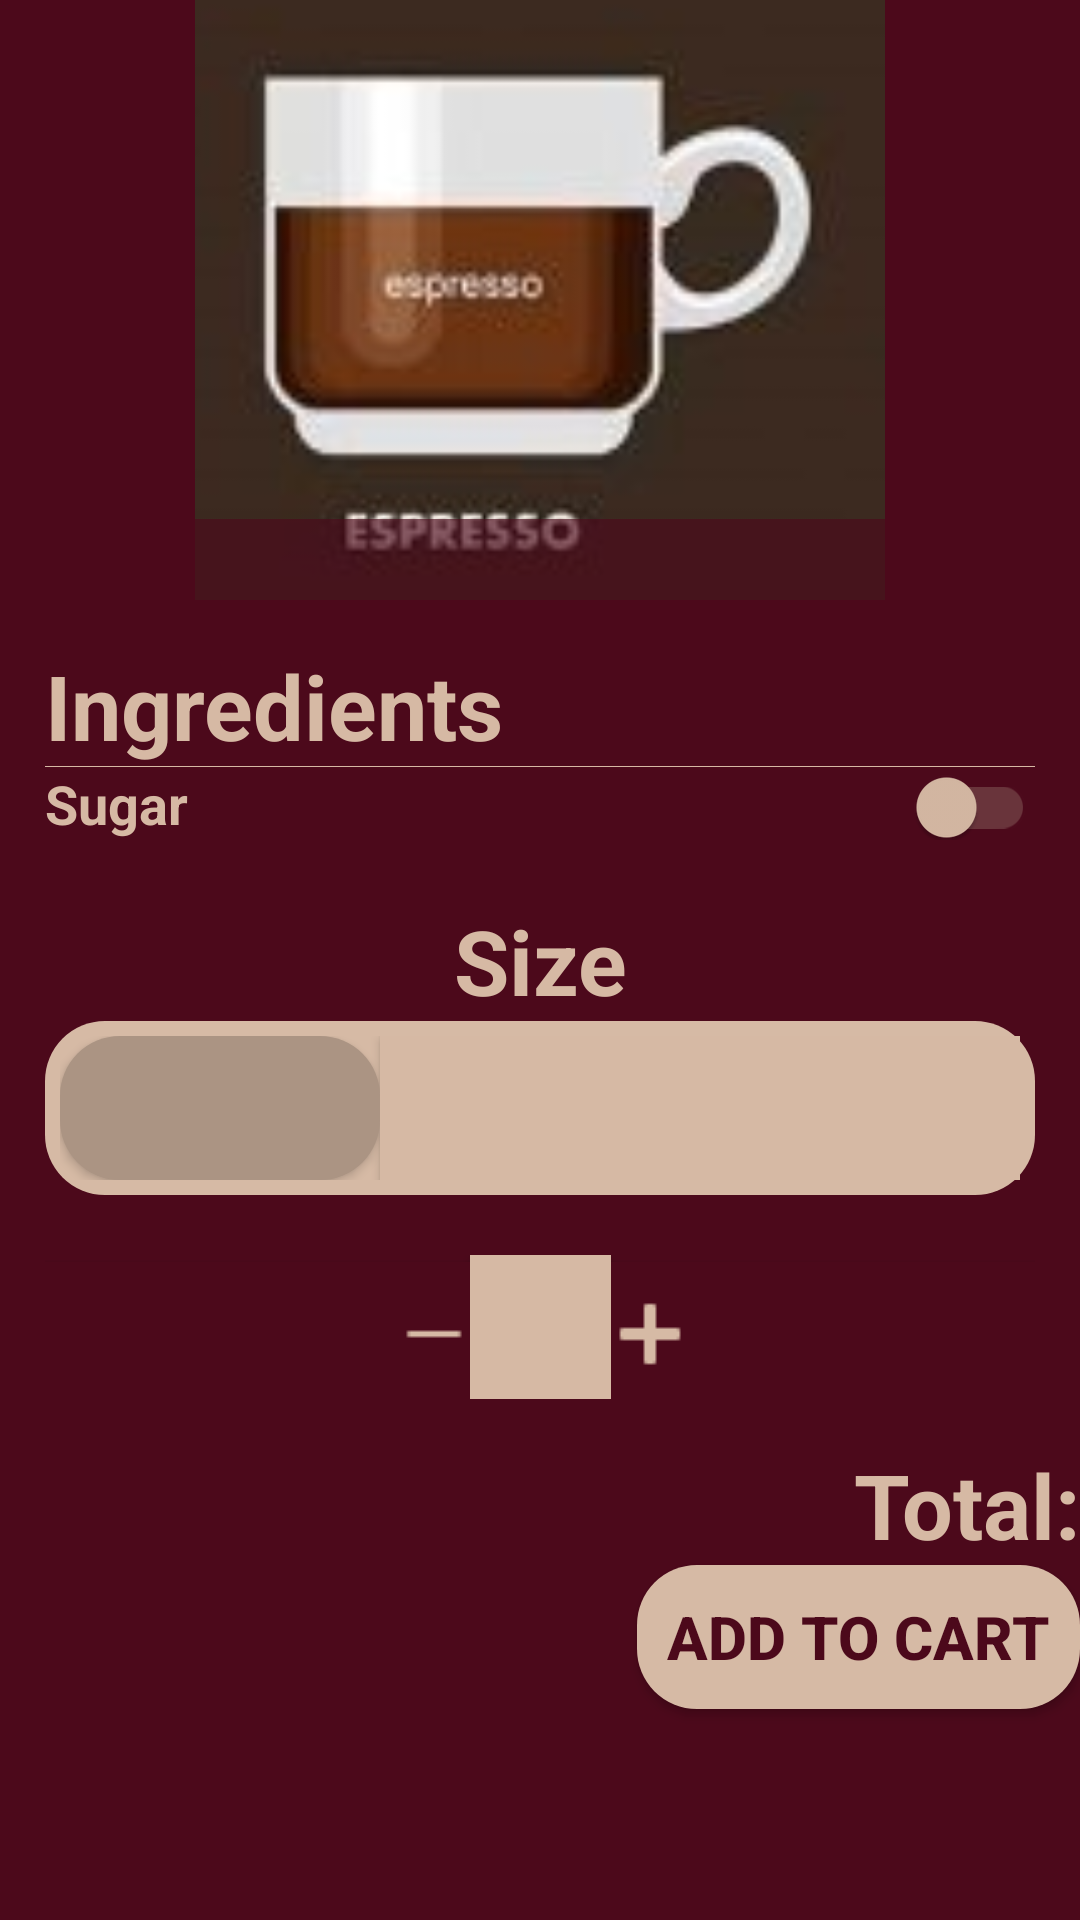

Here is an Android app screen rendered from its layout file. Give the layout XML and the strings, colors and styles it references.
<!-- AndroidManifest.xml: application theme AppTheme -->
<!-- res/layout/activity_complete_info.xml -->
<?xml version="1.0" encoding="utf-8"?>

<androidx.constraintlayout.widget.ConstraintLayout xmlns:android="http://schemas.android.com/apk/res/android"
    xmlns:app="http://schemas.android.com/apk/res-auto"
    xmlns:tools="http://schemas.android.com/tools"
    android:layout_width="match_parent"
    android:layout_height="match_parent"
    android:background="@color/colorAccent">

    <ImageView
        android:id="@+id/image_drink"
        android:layout_width="match_parent"
        android:layout_height="200dp"
        android:adjustViewBounds="true"
        android:src="@drawable/espresso"
        app:layout_constraintStart_toStartOf="parent"
        app:layout_constraintTop_toTopOf="parent" />

    <TextView
        android:id="@+id/name_of_drink"
        android:layout_width="match_parent"
        android:layout_height="wrap_content"
        android:alpha="0.65"
        android:background="@color/colorAccent"
        android:textColor="@color/colorBackground"
        android:textSize="20sp"
        android:gravity="right"
        app:layout_constraintBottom_toBottomOf="@+id/image_drink"
        app:layout_constraintEnd_toEndOf="parent" />

    <LinearLayout
        android:id="@+id/cap"
        android:layout_width="match_parent"
        android:layout_height="wrap_content"
        android:orientation="vertical"
        android:padding="15dp"
        app:layout_constraintStart_toStartOf="parent"
        app:layout_constraintTop_toBottomOf="@+id/image_drink">

        <TextView
            android:id="@+id/ingredients"
            android:layout_width="match_parent"
            android:layout_height="match_parent"
            android:text= "@string/Ingredients"
            android:textStyle="bold"
            android:textColor="@color/colorBackground"
            android:textSize="30sp" />

        <ListView
            android:id="@+id/listIngredients"
            android:layout_width="match_parent"
            android:layout_height="match_parent"
            android:divider="@color/colorBackground"
            android:dividerHeight="1px" />


        <View
            android:layout_width="match_parent"
            android:layout_height="1px"
            style="@style/Divider.Horizontal" />

        <LinearLayout
            android:id="@+id/sugar"
            android:layout_width="match_parent"
            android:layout_height="wrap_content"
            android:orientation="horizontal">

            <TextView
                android:layout_width="wrap_content"
                android:layout_height="wrap_content"
                android:text="@string/Sugar"
                android:layout_weight="1"
                android:textColor="@color/colorBackground"
                android:textStyle="bold"
                android:textSize="18sp" />

            <Space
                android:layout_width="20dp"
                android:layout_weight="1"
                android:layout_height="wrap_content" />

            <androidx.appcompat.widget.SwitchCompat
                android:id = "@+id/switch_compat"
                android:checked="false"
                android:layout_weight="0.1"
                app:showText="false"
                android:theme="@style/SCBSwitch"
                android:layout_width="wrap_content"
                android:layout_height="match_parent"/>
        </LinearLayout>

        <Space
            android:layout_width="match_parent"
            android:layout_height="20dp"/>

        <TextView
            android:layout_width="match_parent"
            android:layout_height="wrap_content"
            android:text="@string/Size"
            android:textStyle="bold"
            android:textColor="@color/colorBackground"
            android:textSize="30sp"
            android:gravity="center"/>

        <LinearLayout
            android:layout_width="match_parent"
            android:layout_height="wrap_content"
            android:orientation="horizontal"
            android:padding="5dp"
            android:background="@drawable/rounded_new_background">
            <Button
                android:id = "@+id/buttonS"
                android:layout_width="match_parent"
                android:layout_weight="1"
                android:textSize="18sp"
                android:textStyle="bold"
                android:textColor="@color/colorAccent"
                android:layout_height="wrap_content"
                android:background="@drawable/rounded_filled_back"/>
            <Button
                android:id = "@+id/buttonM"
                android:layout_width="match_parent"
                android:layout_weight="1"
                android:layout_height="wrap_content"
                android:textSize="18sp"
                android:textStyle="bold"
                android:textColor="@color/colorAccent"
                android:background="@color/colorBackground"/>
            <Button
                android:id = "@+id/buttonL"
                android:layout_width="match_parent"
                android:layout_weight="1"
                android:textSize="18sp"
                android:layout_height="wrap_content"
                android:textColor="@color/colorAccent"
                android:textStyle="bold"
                android:background="@color/colorBackground"/>

        </LinearLayout>

        <Space
            android:layout_width="match_parent"
            android:layout_height="20dp"/>

        <LinearLayout
            android:id="@+id/quantity_regulation"
            android:layout_width="match_parent"
            android:layout_height="wrap_content"
            android:orientation="horizontal">

            <Button
                android:id = "@+id/button_minus"
                android:background="@color/colorAccent"
                android:layout_weight="1"
                android:layout_width="match_parent"
                android:layout_height="wrap_content"
                android:drawableEnd="@drawable/icons_minus"/>

            <Button
                android:id = "@+id/quantity"
                android:layout_weight="1.5"
                android:layout_width="match_parent"
                android:layout_height="wrap_content"
                android:textSize="20sp"
                android:textColor="@color/colorAccent"
                android:background="@color/colorBackground" />

            <Button
                android:id = "@+id/button_plus"
                android:background="@color/colorAccent"
                android:layout_weight="1"
                android:layout_width="match_parent"
                android:layout_height="wrap_content"
                android:drawableStart="@drawable/icons_plus" />

        </LinearLayout>


    </LinearLayout>

    <TextView
        android:id="@+id/total_cost"
        android:layout_width="wrap_content"
        android:layout_height="wrap_content"
        android:gravity="right"
        android:textSize="30sp"
        android:textStyle="bold"
        android:textColor="@color/colorBackground"
        android:text ="@string/Total"
        app:layout_constraintEnd_toEndOf="parent"
        app:layout_constraintTop_toBottomOf="@+id/cap" />

    <Button
        android:id="@+id/button_total"
        android:layout_width="wrap_content"
        android:layout_height="wrap_content"
        android:textColor="@color/colorAccent"
        android:text="@string/AddCart"
        android:textSize="20sp"
        android:textStyle="bold"
        android:background="@drawable/rounded_new_background"
        app:layout_constraintEnd_toEndOf="parent"
        app:layout_constraintTop_toBottomOf="@+id/total_cost" />

</androidx.constraintlayout.widget.ConstraintLayout>
<!-- resources referenced by this layout -->
<resources>
  <color name="colorAccent">#4c091b</color>
  <color name="colorBackground">#d6b9a4</color>
  <!-- drawable espresso: png bitmap (drawable, 16511 bytes) -->
  <!-- drawable icons_minus: png bitmap (drawable, 135 bytes) -->
  <!-- drawable icons_plus: png bitmap (drawable, 197 bytes) -->
  <!-- drawable rounded_filled_back (drawable) -->
  <?xml version="1.0" encoding="utf-8"?>
  
  <shape xmlns:android="http://schemas.android.com/apk/res/android">
      <solid
          android:color="@color/colorPrimaryDark"
          />
  
      <padding
          android:left="10dp"
          android:right="10dp"
          android:bottom="3dp"
          android:top="3dp" />
  
      <corners android:radius="20dp" />
  </shape>
  <!-- drawable rounded_new_background (drawable) -->
  <?xml version="1.0" encoding="utf-8"?>
  
  <shape xmlns:android="http://schemas.android.com/apk/res/android" >
  
      <solid
          android:color="#D6BAA5"
          />
  
      <padding
          android:left="10dp"
          android:right="10dp"
          android:bottom="3dp"
          android:top="3dp" />
  
      <corners android:radius="20dp" />
  
  </shape>
  <string name="AddCart">Add to cart</string>
  <string name="Ingredients">Ingredients</string>
  <string name="Size">Size</string>
  <string name="Sugar">Sugar</string>
  <string name="Total">Total:</string>
  <style name="Divider.Horizontal" parent="Divider">
          <item name="android:layout_width">match_parent</item>
          <item name="android:layout_height">1px</item>
      </style>
  <style name="SCBSwitch" parent="Theme.AppCompat.Light">
          
          <item name="colorControlActivated">@color/colorBackground</item>
  
          
          <item name="colorSwitchThumbNormal">@color/colorBackground
          </item>
  
          
          <item name="android:colorForeground">@color/colorPrimaryDark
          </item>
      </style>
  <style name="AppTheme" parent="Theme.AppCompat.NoActionBar">
          
          <item name="colorPrimary">@color/colorPrimary</item>
          <item name="colorPrimaryDark">@color/colorPrimaryDark</item>
          <item name="colorAccent">@color/colorAccent</item>
          <item name="android:windowBackground">@color/colorBackground</item>
      </style>
  <color name="colorPrimaryDark">#ab9483</color>
  <style name="Divider">
          <item name="android:background">@color/colorBackground</item>
      </style>
  <color name="colorPrimary">#6200EE</color>
</resources>
